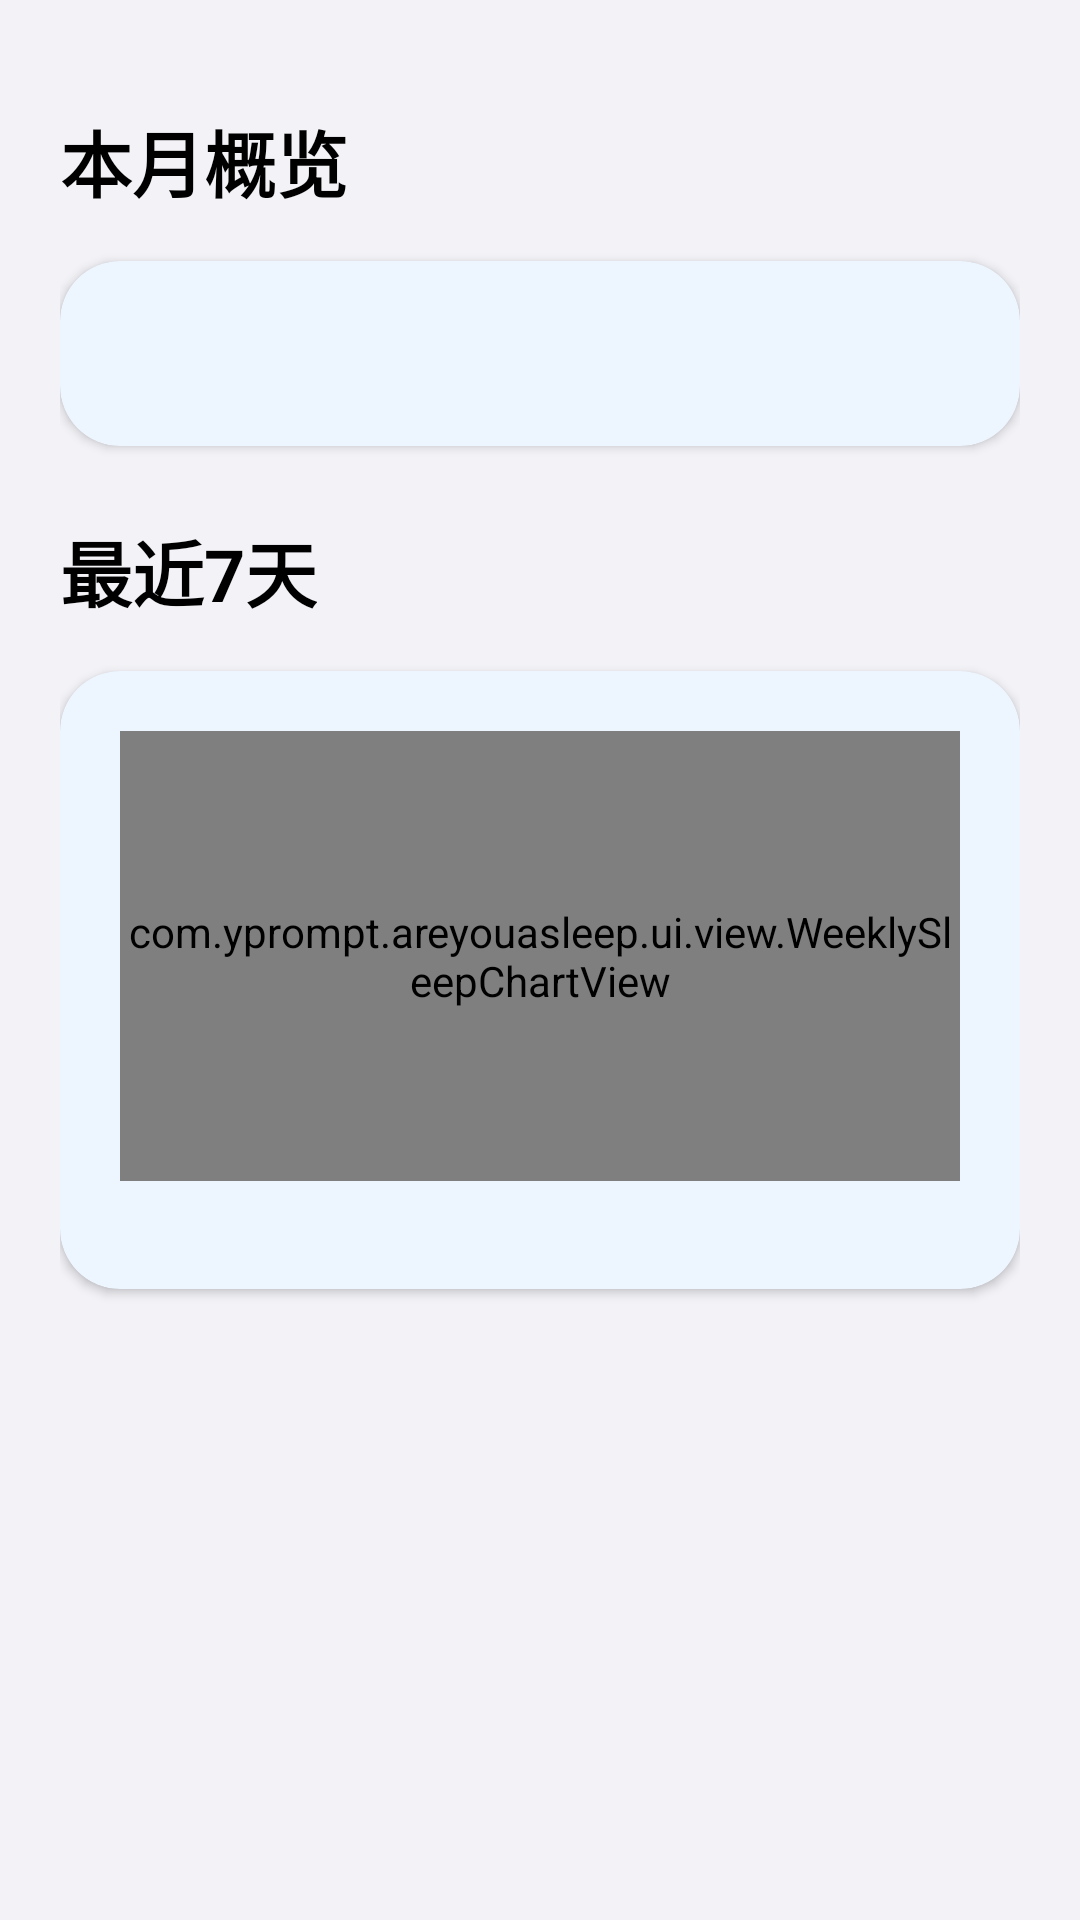

Produce the Android XML layout that renders to this screen, including the resource entries it uses.
<!-- AndroidManifest.xml: application theme Theme.AreYouSleep -->
<!-- res/layout/fragment_trends.xml -->
<?xml version="1.0" encoding="utf-8"?>
<ScrollView xmlns:android="http://schemas.android.com/apk/res/android"
    xmlns:app="http://schemas.android.com/apk/res-auto"
    xmlns:tools="http://schemas.android.com/tools"
    android:layout_width="match_parent"
    android:layout_height="match_parent"
    android:fillViewport="true"
    android:background="#F2F2F7">

    <LinearLayout
        android:layout_width="match_parent"
        android:layout_height="wrap_content"
        android:orientation="vertical"
        android:padding="20dp">

        <TextView
            android:layout_width="wrap_content"
            android:layout_height="wrap_content"
            android:text="本月概览"
            android:textSize="24sp"
            android:textStyle="bold"
            android:textColor="@color/text_primary"
            android:layout_marginTop="16dp"
            android:layout_marginBottom="16dp" />

        <com.google.android.material.card.MaterialCardView
            android:layout_width="match_parent"
            android:layout_height="wrap_content"
            android:layout_marginBottom="24dp"
            app:cardCornerRadius="20dp"
            app:cardElevation="2dp"
            app:strokeWidth="0dp"
            app:cardBackgroundColor="@color/card_white">

            <LinearLayout
                android:layout_width="match_parent"
                android:layout_height="wrap_content"
                android:orientation="vertical"
                android:padding="20dp">

                <TextView
                    android:id="@+id/tv_monthly_stats"
                    android:layout_width="match_parent"
                    android:layout_height="wrap_content"
                    android:textSize="16sp"
                    android:textColor="@color/text_secondary"
                    android:lineSpacingExtra="6dp"
                    tools:text="打卡天数: 15\n熬夜天数: 3\n达标率: 80%" />
            </LinearLayout>
        </com.google.android.material.card.MaterialCardView>

        <TextView
            android:layout_width="wrap_content"
            android:layout_height="wrap_content"
            android:text="最近7天"
            android:textSize="24sp"
            android:textStyle="bold"
            android:textColor="@color/text_primary"
            android:layout_marginBottom="16dp" />

        <com.google.android.material.card.MaterialCardView
            android:layout_width="match_parent"
            android:layout_height="wrap_content"
            app:cardCornerRadius="20dp"
            app:cardElevation="2dp"
            app:strokeWidth="0dp"
            app:cardBackgroundColor="@color/card_white">

            <LinearLayout
                android:layout_width="match_parent"
                android:layout_height="wrap_content"
                android:orientation="vertical"
                android:padding="20dp">

                <com.yprompt.areyouasleep.ui.view.WeeklySleepChartView
                    android:id="@+id/chart_view"
                    android:layout_width="match_parent"
                    android:layout_height="150dp"
                    android:layout_marginBottom="16dp"/>

                <LinearLayout
                    android:id="@+id/layout_history_container"
                    android:layout_width="match_parent"
                    android:layout_height="wrap_content"
                    android:orientation="vertical" />
            </LinearLayout>
        </com.google.android.material.card.MaterialCardView>

    </LinearLayout>
</ScrollView>
<!-- resources referenced by this layout -->
<resources>
  <color name="card_white">#FFFFFF</color>
  <color name="text_primary">#000000</color>
  <color name="text_secondary">#3C3C43</color>
  <style name="Theme.AreYouSleep" parent="Theme.Material3.Light.NoActionBar">
          <item name="colorPrimary">@color/primary_blue</item>
          <item name="colorPrimaryVariant">@color/light_blue</item>
          <item name="colorOnPrimary">@color/card_white</item>
          <item name="colorSecondary">@color/light_blue</item>
          <item name="colorSecondaryVariant">@color/purple</item>
          <item name="colorOnSecondary">@color/card_white</item>
          <item name="android:windowBackground">@color/background_gray</item>
          <item name="colorSurface">@color/card_white</item>
          <item name="android:fontFamily">sans-serif</item>
      </style>
  <color name="primary_blue">#007AFF</color>
  <color name="light_blue">#5AC8FA</color>
  <color name="purple">#5856D6</color>
  <color name="background_gray">#F2F2F7</color>
</resources>
